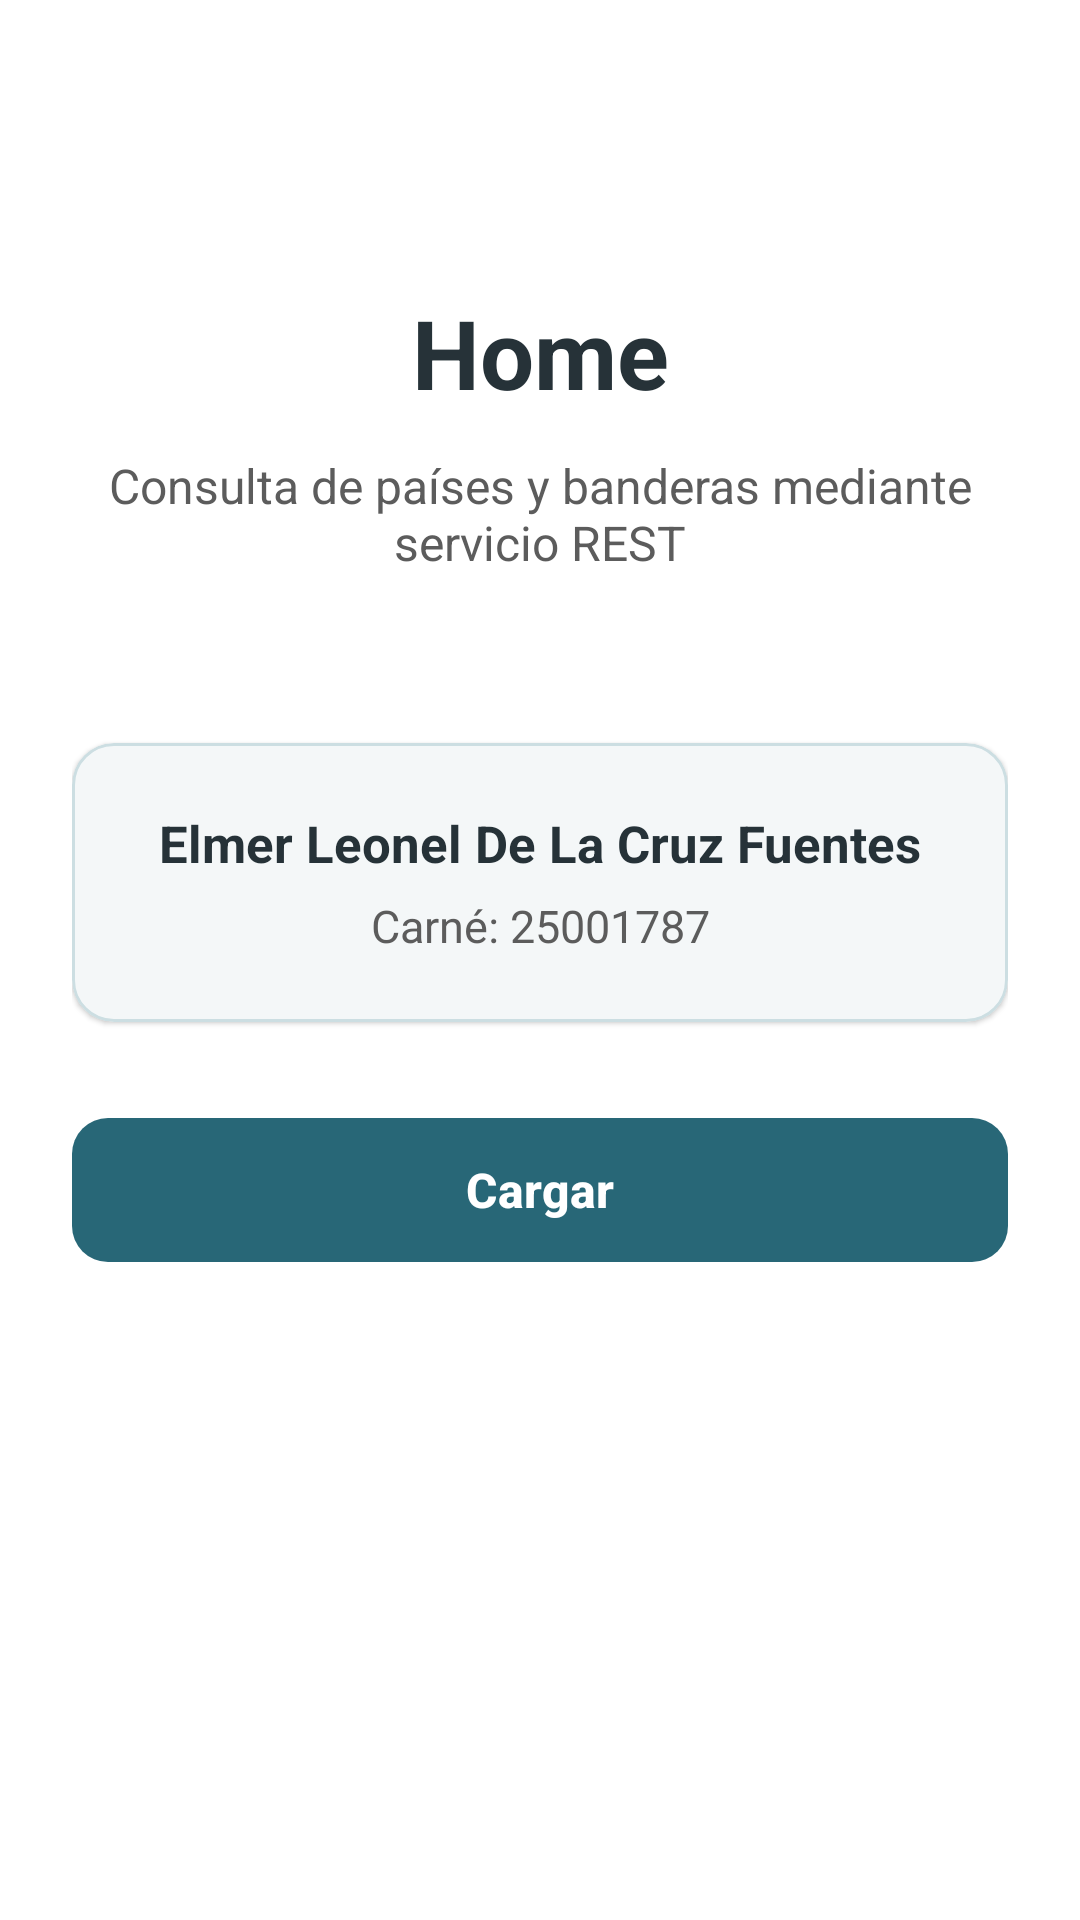

Layout XML and referenced resources for this Android screen:
<!-- AndroidManifest.xml: application theme Theme.PaisesMeApp -->
<!-- res/layout/activity_main.xml -->
<?xml version="1.0" encoding="utf-8"?>
<androidx.constraintlayout.widget.ConstraintLayout
    xmlns:android="http://schemas.android.com/apk/res/android"
    xmlns:app="http://schemas.android.com/apk/res-auto"
    android:layout_width="match_parent"
    android:layout_height="match_parent"
    android:background="@color/white"
    android:padding="24dp">

    <TextView
        android:id="@+id/txtHome"
        android:layout_width="0dp"
        android:layout_height="wrap_content"
        android:text="@string/home_title"
        android:textColor="@color/black"
        android:textSize="32sp"
        android:textStyle="bold"
        android:gravity="center"
        app:layout_constraintTop_toTopOf="parent"
        app:layout_constraintStart_toStartOf="parent"
        app:layout_constraintEnd_toEndOf="parent"
        android:layout_marginTop="72dp" />

    <TextView
        android:id="@+id/txtSubtitulo"
        android:layout_width="0dp"
        android:layout_height="wrap_content"
        android:text="@string/home_subtitle"
        android:textColor="#5C5C5C"
        android:textSize="16sp"
        android:gravity="center"
        app:layout_constraintTop_toBottomOf="@id/txtHome"
        app:layout_constraintStart_toStartOf="parent"
        app:layout_constraintEnd_toEndOf="parent"
        android:layout_marginTop="12dp" />

    <com.google.android.material.card.MaterialCardView
        android:id="@+id/cardEstudiante"
        android:layout_width="0dp"
        android:layout_height="wrap_content"
        android:layout_marginTop="56dp"
        app:cardBackgroundColor="@color/white"
        app:cardCornerRadius="14dp"
        app:cardElevation="1dp"
        app:strokeColor="@color/line"
        app:strokeWidth="1dp"
        app:layout_constraintTop_toBottomOf="@id/txtSubtitulo"
        app:layout_constraintStart_toStartOf="parent"
        app:layout_constraintEnd_toEndOf="parent">

        <LinearLayout
            android:layout_width="match_parent"
            android:layout_height="wrap_content"
            android:orientation="vertical"
            android:padding="22dp">

            <TextView
                android:layout_width="match_parent"
                android:layout_height="wrap_content"
                android:text="@string/student_name"
                android:textColor="@color/black"
                android:textSize="17sp"
                android:textStyle="bold"
                android:gravity="center" />

            <TextView
                android:layout_width="match_parent"
                android:layout_height="wrap_content"
                android:text="@string/student_id"
                android:textColor="#5C5C5C"
                android:textSize="15sp"
                android:gravity="center"
                android:layout_marginTop="6dp" />
        </LinearLayout>
    </com.google.android.material.card.MaterialCardView>

    <com.google.android.material.button.MaterialButton
        android:id="@+id/btnCargar"
        android:layout_width="0dp"
        android:layout_height="56dp"
        android:layout_marginTop="28dp"
        android:text="@string/load_countries"
        android:textColor="@color/white"
        android:textAllCaps="false"
        android:textSize="16sp"
        android:textStyle="bold"
        app:cornerRadius="12dp"
        app:backgroundTint="@color/accent"
        app:layout_constraintTop_toBottomOf="@id/cardEstudiante"
        app:layout_constraintStart_toStartOf="parent"
        app:layout_constraintEnd_toEndOf="parent" />

</androidx.constraintlayout.widget.ConstraintLayout>
<!-- resources referenced by this layout -->
<resources>
  <color name="accent">#286777</color>
  <color name="black">#263238</color>
  <color name="line">#CCDEE2</color>
  <color name="white">#FFFFFF</color>
  <string name="home_subtitle">Consulta de países y banderas mediante servicio REST</string>
  <string name="home_title">Home</string>
  <string name="load_countries">Cargar</string>
  <string name="student_id">Carné: 25001787</string>
  <string name="student_name">Elmer Leonel De La Cruz Fuentes</string>
  <style name="Theme.PaisesMeApp" parent="Base.Theme.PaisesMeApp" />
  <style name="Base.Theme.PaisesMeApp" parent="Theme.Material3.Light.NoActionBar">
          <item name="colorPrimary">@color/accent</item>
          <item name="colorOnPrimary">@color/white</item>
          <item name="colorSecondary">@color/accent</item>
          <item name="colorOnSecondary">@color/white</item>
          <item name="colorSurface">@color/white</item>
          <item name="colorOnSurface">@color/black</item>
          <item name="android:colorBackground">@color/white</item>
          <item name="android:textColorPrimary">@color/black</item>
          <item name="android:textColorSecondary">@color/text_secondary</item>
          <item name="android:windowLightStatusBar">true</item>
          <item name="android:windowLightNavigationBar" tools:targetApi="27">true</item>
          <item name="android:statusBarColor">@color/white</item>
          <item name="android:navigationBarColor">@color/white</item>
          <item name="android:forceDarkAllowed" tools:targetApi="29">false</item>
      </style>
  <color name="text_secondary">#465B63</color>
</resources>
